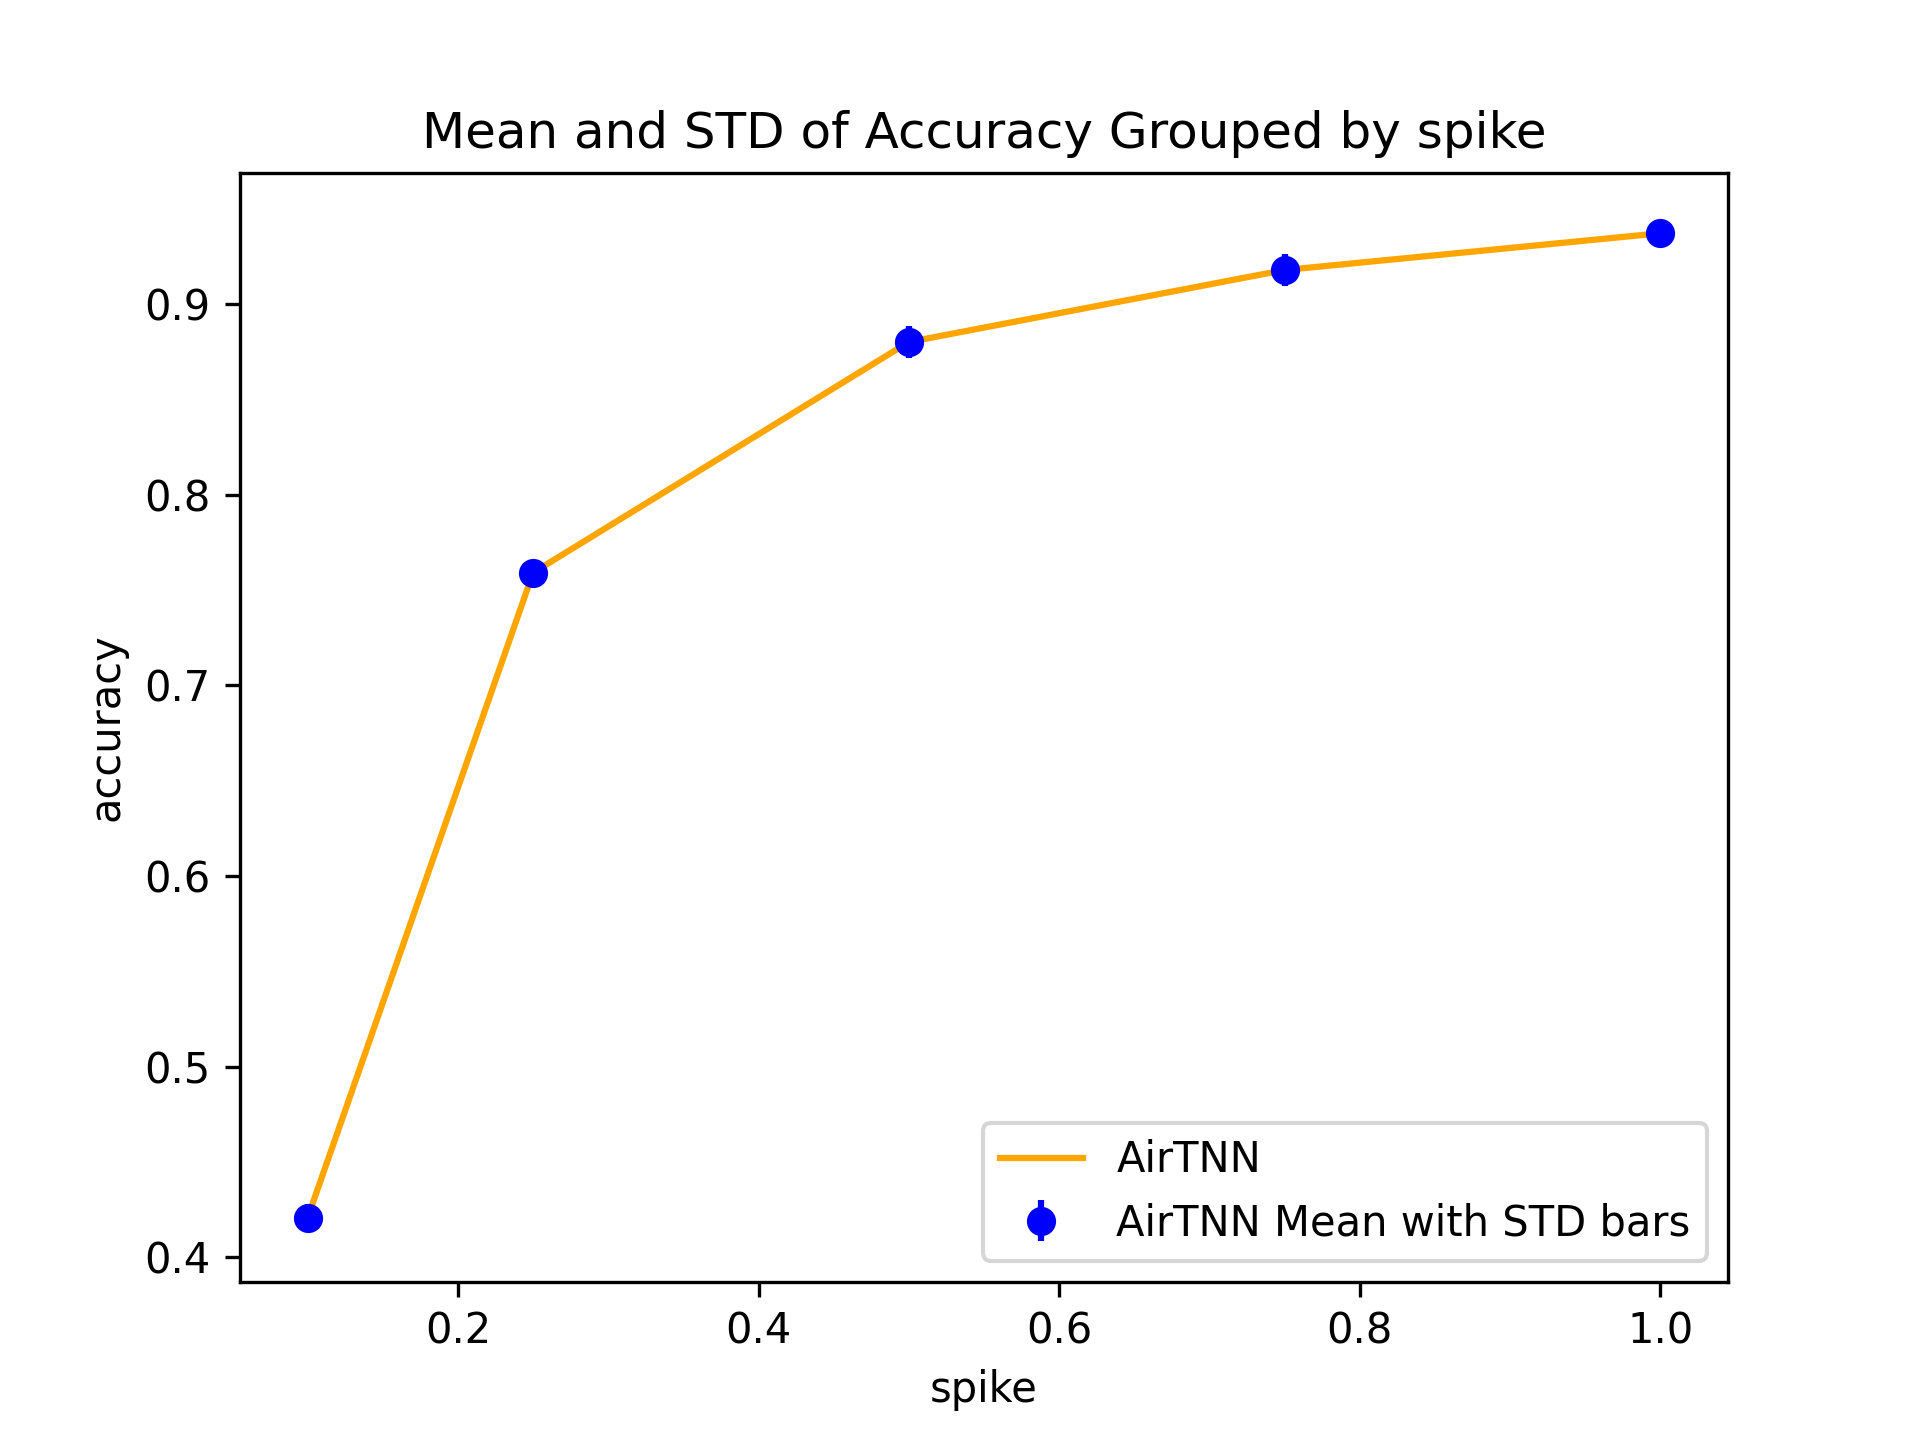

Source data for this figure (header and first rows):
Name, val/acc_best, seed, test/acc, model/backbone/delta, model/backbone/snr_db, Updated, model.backbone.snr_db, Tags, dataset/snr_db, spike, dataset/n_spikes, dataset.spike, dataset/spike
woven-sweep-5, 0.418, 4, 0.4176, 1, 100, 2023-05-26T10:59:24.000Z, , 05/26, airtnn, alpha, 40, , 0.85, 0.1, 0.1
vivid-sweep-3, 0.4196, 2, 0.426, 1, 100, 2023-05-26T10:53:30.000Z, , 05/26, airtnn, alpha, 40, , 0.85, 0.1, 0.1
stellar-sweep-2, 0.4272, 1, 0.4112, 1, 100, 2023-05-26T10:50:36.000Z, , 05/26, airtnn, alpha, 40, , 0.85, 0.1, 0.1
legendary-sweep-4, 0.4276, 3, 0.4296, 1, 100, 2023-05-26T10:56:30.000Z, , 05/26, airtnn, alpha, 40, , 0.85, 0.1, 0.1
swept-sweep-1, 0.4108, 0, 0.4184, 1, 100, 2023-05-26T10:47:45.000Z, , 05/26, airtnn, alpha, 40, , 0.85, 0.1, 0.1
sleek-sweep-10, 0.7652, 4, 0.7536, 1, 100, 2023-05-26T11:13:54.000Z, , 05/26, airtnn, alpha, 40, , 0.85, 0.25, 0.25
driven-sweep-6, 0.7512, 0, 0.7436, 1, 100, 2023-05-26T11:02:20.000Z, , 05/26, airtnn, alpha, 40, , 0.85, 0.25, 0.25
twilight-sweep-8, 0.7628, 2, 0.7588, 1, 100, 2023-05-26T11:08:10.000Z, , 05/26, airtnn, alpha, 40, , 0.85, 0.25, 0.25
pious-sweep-9, 0.76, 3, 0.7412, 1, 100, 2023-05-26T11:11:02.000Z, , 05/26, airtnn, alpha, 40, , 0.85, 0.25, 0.25
honest-sweep-7, 0.7564, 1, 0.7232, 1, 100, 2023-05-26T11:05:17.000Z, , 05/26, airtnn, alpha, 40, , 0.85, 0.25, 0.25
dashing-sweep-14, 0.8832, 3, 0.8732, 1, 100, 2023-05-26T11:25:24.000Z, , 05/26, airtnn, alpha, 40, , 0.85, 0.5, 0.5
pious-sweep-12, 0.8756, 1, 0.846, 1, 100, 2023-05-26T11:19:42.000Z, , 05/26, airtnn, alpha, 40, , 0.85, 0.5, 0.5
daily-sweep-15, 0.8692, 4, 0.8768, 1, 100, 2023-05-26T11:28:18.000Z, , 05/26, airtnn, alpha, 40, , 0.85, 0.5, 0.5
dutiful-sweep-11, 0.8812, 0, 0.894, 1, 100, 2023-05-26T11:16:47.000Z, , 05/26, airtnn, alpha, 40, , 0.85, 0.5, 0.5
dandy-sweep-13, 0.8916, 2, 0.8756, 1, 100, 2023-05-26T11:22:34.000Z, , 05/26, airtnn, alpha, 40, , 0.85, 0.5, 0.5
whole-sweep-16, 0.9144, 0, 0.912, 1, 100, 2023-05-26T11:31:10.000Z, , 05/26, airtnn, alpha, 40, , 0.85, 0.75, 0.75
noble-sweep-19, 0.9236, 3, 0.9104, 1, 100, 2023-05-26T11:39:56.000Z, , 05/26, airtnn, alpha, 40, , 0.85, 0.75, 0.75
glamorous-sweep-17, 0.9144, 1, 0.894, 1, 100, 2023-05-26T11:34:07.000Z, , 05/26, airtnn, alpha, 40, , 0.85, 0.75, 0.75
valiant-sweep-20, 0.9084, 4, 0.916, 1, 100, 2023-05-26T11:42:51.000Z, , 05/26, airtnn, alpha, 40, , 0.85, 0.75, 0.75
zesty-sweep-18, 0.9288, 2, 0.9092, 1, 100, 2023-05-26T11:37:02.000Z, , 05/26, airtnn, alpha, 40, , 0.85, 0.75, 0.75
wild-sweep-25, 0.9336, 4, 0.9376, 1, 100, 2023-05-26T11:57:24.000Z, , 05/26, airtnn, alpha, 40, , 0.85, 1, 1
ancient-sweep-22, 0.9324, 1, 0.9112, 1, 100, 2023-05-26T11:48:40.000Z, , 05/26, airtnn, alpha, 40, , 0.85, 1, 1
robust-sweep-21, 0.9388, 0, 0.9404, 1, 100, 2023-05-26T11:45:43.000Z, , 05/26, airtnn, alpha, 40, , 0.85, 1, 1
rare-sweep-24, 0.9356, 3, 0.9316, 1, 100, 2023-05-26T11:54:32.000Z, , 05/26, airtnn, alpha, 40, , 0.85, 1, 1
rosy-sweep-23, 0.9456, 2, 0.9328, 1, 100, 2023-05-26T11:51:36.000Z, , 05/26, airtnn, alpha, 40, , 0.85, 1, 1
